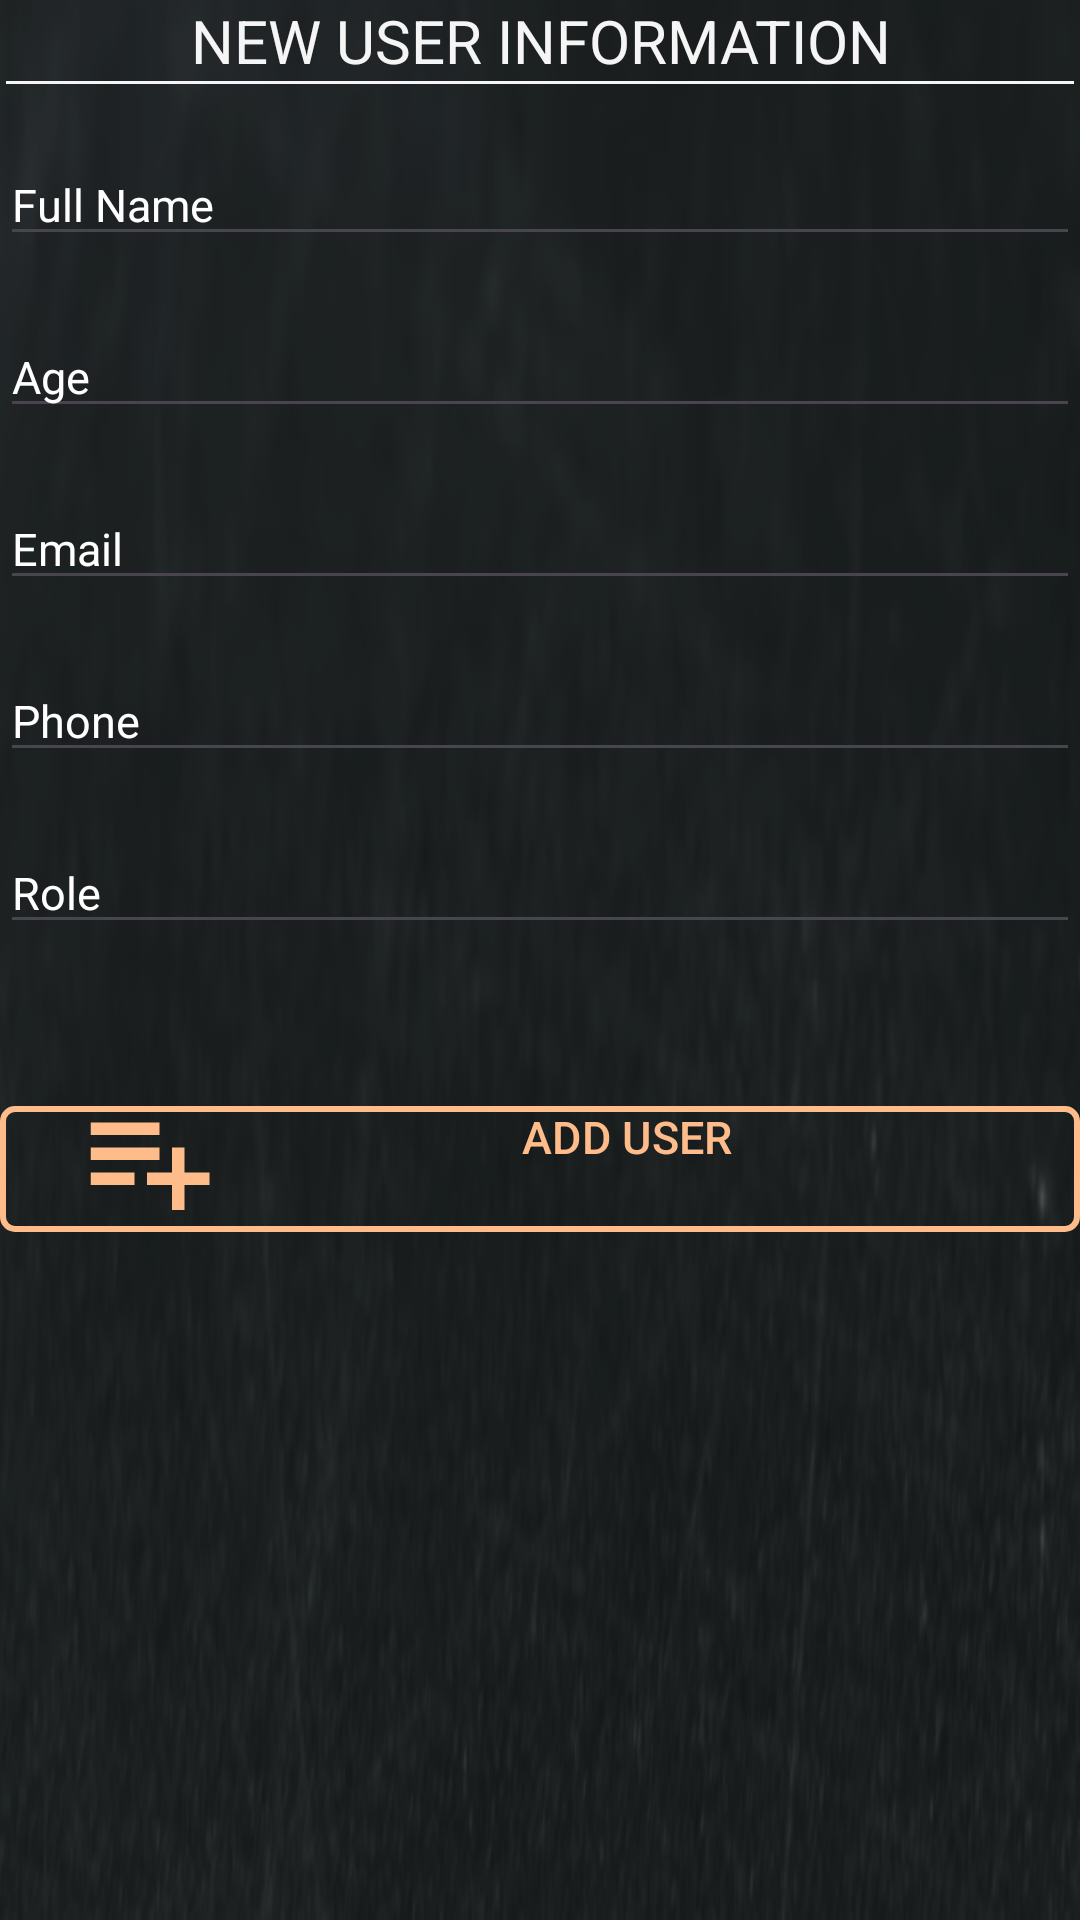

Android layout source for this screen:
<!-- AndroidManifest.xml: application theme Base.Theme.Student_Management -->
<!-- res/layout/fragment_add_user_bottom_sheet.xml -->
<?xml version="1.0" encoding="utf-8"?>
<androidx.constraintlayout.widget.ConstraintLayout
    xmlns:android="http://schemas.android.com/apk/res/android"
    xmlns:app="http://schemas.android.com/apk/res-auto"
    xmlns:tools="http://schemas.android.com/tools"
    android:id="@+id/bottom_sheet_add_user"
    android:layout_width="match_parent"
    android:layout_height="match_parent"
    android:background="@drawable/background"

    android:layout_marginHorizontal="@dimen/_10dp">

    <TextView
        android:id="@+id/tvNewUserInformation"
        android:layout_marginTop="@dimen/_10dp"
        app:layout_constraintTop_toTopOf="parent"
        app:layout_constraintEnd_toEndOf="parent"
        app:layout_constraintStart_toStartOf="parent"
        android:layout_width="match_parent"
        android:layout_height="wrap_content"
        android:text="@string/new_user_information"
        android:textColor="@color/FlatWhite"
        android:textSize="20sp"
        android:gravity="center_horizontal"/>

    <View
        android:id="@+id/line"
        android:layout_width="match_parent"
        android:layout_height="1dp"
        android:layout_marginTop="@dimen/_10dp"
        android:layout_marginHorizontal="2dp"
        android:background="@color/FlatWhite"
        app:layout_constraintTop_toBottomOf="@+id/tvNewUserInformation"
        app:layout_constraintEnd_toEndOf="parent"
        app:layout_constraintStart_toStartOf="parent"/>

    <com.google.android.material.textfield.TextInputEditText
        android:layout_marginTop="20dp"
        android:id="@+id/etName"
        android:layout_width="match_parent"
        android:layout_height="wrap_content"
        app:layout_constraintTop_toBottomOf="@+id/line"
        app:layout_constraintStart_toStartOf="parent"
        android:hint="@string/full_name"
        android:textColorHint="@color/white"
        android:textColor="@color/FlatWhite"
        android:textSize="15sp"
        app:layout_constraintEnd_toEndOf="parent"/>

    <com.google.android.material.textfield.TextInputEditText
        android:id="@+id/etAge"
        android:layout_marginTop="20dp"
        android:layout_width="match_parent"
        android:layout_height="wrap_content"
        app:layout_constraintTop_toBottomOf="@+id/etName"
        app:layout_constraintStart_toStartOf="parent"
        android:hint="@string/age"
        android:inputType="number"
        android:textColorHint="@color/white"
        android:textColor="@color/FlatWhite"
        android:textSize="15sp"
        app:layout_constraintEnd_toEndOf="parent"/>

    <com.google.android.material.textfield.TextInputEditText
        android:id="@+id/etEmail"
        android:layout_marginTop="20dp"
        android:layout_width="match_parent"
        android:layout_height="wrap_content"
        app:layout_constraintTop_toBottomOf="@+id/etAge"
        app:layout_constraintStart_toStartOf="parent"
        android:hint="@string/email"
        android:inputType="textEmailAddress"
        android:textColorHint="@color/white"
        android:textColor="@color/FlatWhite"
        android:textSize="15sp"
        app:layout_constraintEnd_toEndOf="parent"/>

    <com.google.android.material.textfield.TextInputEditText
        android:id="@+id/etPhone"
        android:layout_marginTop="20dp"
        android:layout_width="match_parent"
        android:layout_height="wrap_content"
        app:layout_constraintTop_toBottomOf="@+id/etEmail"
        app:layout_constraintStart_toStartOf="parent"
        android:hint="@string/phone"
        android:inputType="phone"
        android:textColorHint="@color/white"
        android:textColor="@color/FlatWhite"
        android:textSize="15sp"
        app:layout_constraintEnd_toEndOf="parent"/>

    <com.google.android.material.textfield.TextInputEditText
        android:id="@+id/etRole"
        android:layout_marginTop="20dp"
        android:layout_width="match_parent"
        android:layout_height="wrap_content"
        app:layout_constraintTop_toBottomOf="@+id/etPhone"
        app:layout_constraintStart_toStartOf="parent"
        android:hint="@string/role"
        android:textColorHint="@color/white"
        android:textColor="@color/FlatWhite"
        android:textSize="15sp"
        app:layout_constraintEnd_toEndOf="parent"
        app:layout_constraintBottom_toTopOf="@+id/btnAddUser" />

    <com.google.android.material.button.MaterialButton
        android:layout_marginTop="50dp"
        android:id="@+id/btnAddUser"
        android:layout_width="match_parent"
        android:layout_height="50dp"
        android:backgroundTint="@color/transparent"
        android:drawableLeft="@drawable/baseline_orange_playlist_add"
        android:gravity="center_horizontal"
        android:paddingTop="@dimen/_10dp"
        android:text="@string/add_user"
        android:textColor="#FFBC8B"
        android:textSize="15sp"
        app:cornerRadius="5dp"
        app:strokeColor="#FFBC8B"
        app:strokeWidth="2dp"
        app:layout_constraintTop_toBottomOf="@+id/etRole"
        app:layout_constraintEnd_toEndOf="parent"
        app:layout_constraintStart_toStartOf="parent"/>

</androidx.constraintlayout.widget.ConstraintLayout>
<!-- resources referenced by this layout -->
<resources>
  <color name="FlatWhite">#F5F5F5</color>
  <color name="transparent">#00000000</color>
  <color name="white">#FFFFFFFF</color>
  <!-- drawable background: png bitmap (drawable, 98537 bytes) -->
  <!-- drawable baseline_orange_playlist_add (drawable) -->
  <vector xmlns:android="http://schemas.android.com/apk/res/android"
      android:width="50dp"
      android:height="50dp"
      android:autoMirrored="true"
      android:tint="#FFBC8B"
      android:viewportWidth="24"
      android:viewportHeight="24">
      <path
          android:fillColor="@android:color/white"
          android:pathData="M14,10H3v2h11V10zM14,6H3v2h11V6zM18,14v-4h-2v4h-4v2h4v4h2v-4h4v-2H18zM3,16h7v-2H3V16z" />
  </vector>
  <string name="add_user">ADD USER</string>
  <string name="age">Age</string>
  <string name="email">Email</string>
  <string name="full_name">Full Name</string>
  <string name="new_user_information">NEW USER INFORMATION</string>
  <string name="phone">Phone</string>
  <string name="role">Role</string>
  <style name="Base.Theme.Student_Management" parent="Theme.Material3.DayNight.NoActionBar">
          
          
          <item name="android:windowActionBar">false</item>
          <item name="android:windowNoTitle">true</item>
          <item name="android:windowFullscreen">true</item>
          <item name="android:windowTranslucentStatus">true</item>
          <item name="android:statusBarColor">@android:color/transparent</item>
          <item name="android:windowDrawsSystemBarBackgrounds">true</item>
          <item name="android:windowLightStatusBar">true</item>
          <item name="android:windowBackground">@drawable/background</item>
          <item name="android:windowContentOverlay">@null</item>
          <item name="android:windowActivityTransitions">true</item>
      </style>
</resources>
